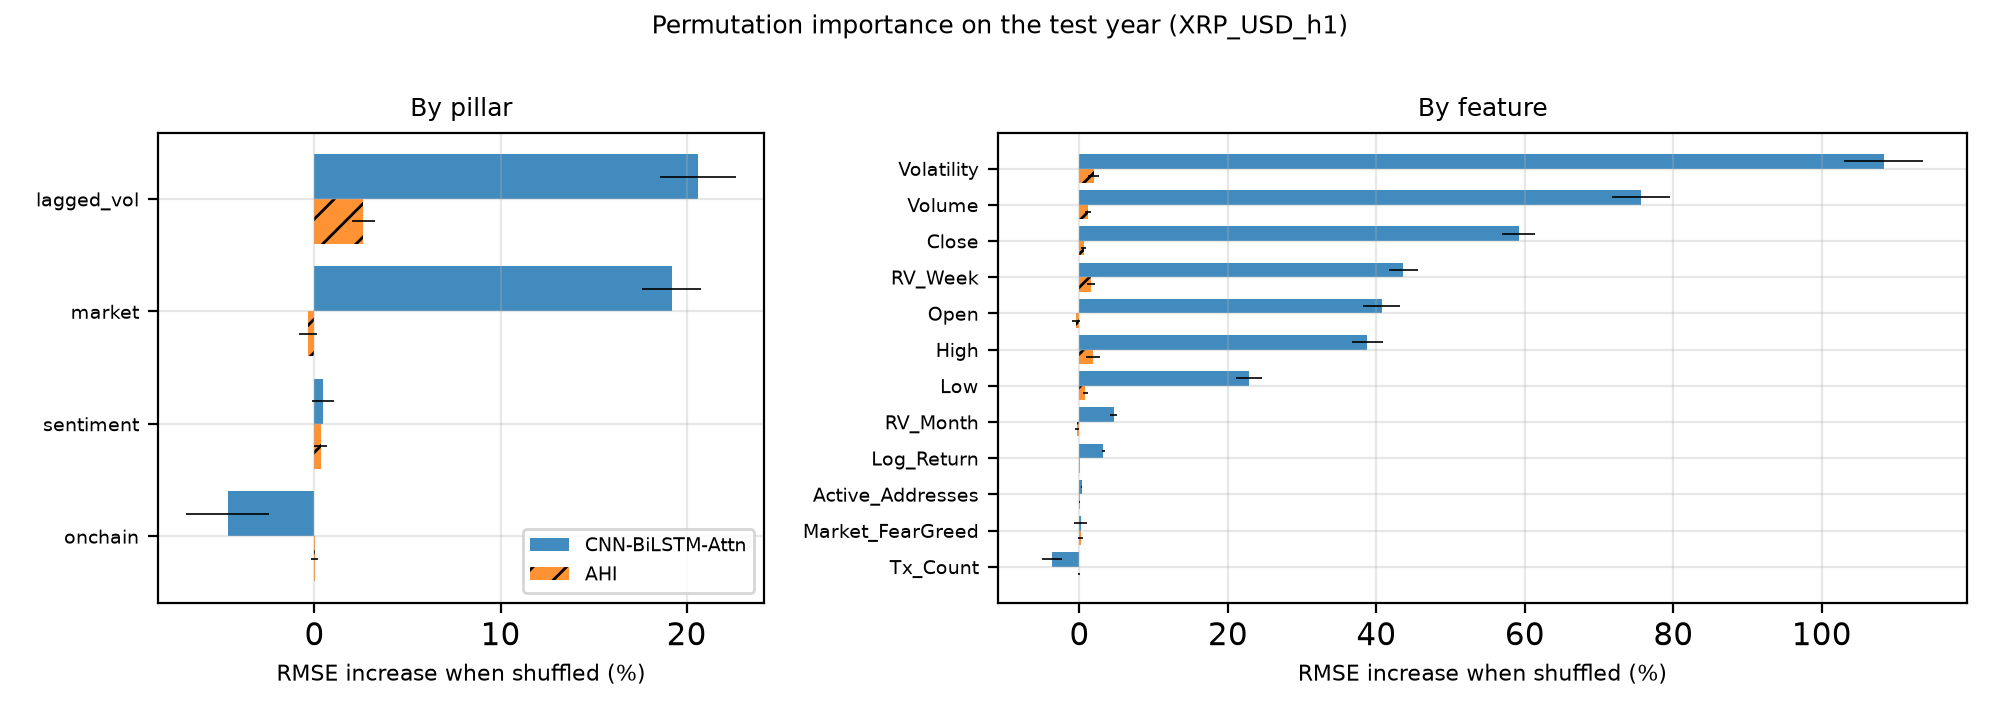

Data behind this chart, as committed beside it:
Ticker, Horizon, Model, Level, Name, Pillar, BaseRMSE, DeltaRMSE, DeltaRMSE_std, RelIncrease
XRP-USD, 1, CNN-BiLSTM-Attn, feature, Open, market, 0.02053, 0.008361, 0.0005093, 0.4073
XRP-USD, 1, CNN-BiLSTM-Attn, feature, High, market, 0.02053, 0.007958, 0.0004259, 0.3877
XRP-USD, 1, CNN-BiLSTM-Attn, feature, Low, market, 0.02053, 0.004692, 0.0003628, 0.2285
XRP-USD, 1, CNN-BiLSTM-Attn, feature, Close, market, 0.02053, 0.01215, 0.0004517, 0.5919
XRP-USD, 1, CNN-BiLSTM-Attn, feature, Volume, market, 0.02053, 0.01553, 0.0007991, 0.7566
XRP-USD, 1, CNN-BiLSTM-Attn, feature, Log_Return, market, 0.02053, 0.0006578, 4.3839031412317475e-05, 0.03204
XRP-USD, 1, CNN-BiLSTM-Attn, feature, Market_FearGreed, sentiment, 0.02053, 3.816978137895222e-05, 0.0001796, 0.001859
XRP-USD, 1, CNN-BiLSTM-Attn, feature, Active_Addresses, onchain, 0.02053, 5.8831927479343143e-05, 2.3520582328354294e-05, 0.002866
XRP-USD, 1, CNN-BiLSTM-Attn, feature, Tx_Count, onchain, 0.02053, -0.0007562, 0.0002727, -0.03684
XRP-USD, 1, CNN-BiLSTM-Attn, feature, Volatility, lagged_vol, 0.02053, 0.02224, 0.001085, 1.083
XRP-USD, 1, CNN-BiLSTM-Attn, feature, RV_Week, lagged_vol, 0.02053, 0.008953, 0.0004028, 0.4361
XRP-USD, 1, CNN-BiLSTM-Attn, feature, RV_Month, lagged_vol, 0.02053, 0.0009505, 0.0001003, 0.0463
XRP-USD, 1, CNN-BiLSTM-Attn, pillar, lagged_vol, lagged_vol, 0.02053, 0.004235, 0.0004204, 0.2063
XRP-USD, 1, CNN-BiLSTM-Attn, pillar, market, market, 0.02053, 0.003942, 0.0003252, 0.192
XRP-USD, 1, CNN-BiLSTM-Attn, pillar, onchain, onchain, 0.02053, -0.000957, 0.0004608, -0.04662
XRP-USD, 1, CNN-BiLSTM-Attn, pillar, sentiment, sentiment, 0.02053, 9.283283383037868e-05, 0.0001214, 0.004522
XRP-USD, 1, AHI, feature, Open, market, 0.004258, -1.9044860820267938e-05, 2.348685532483499e-05, -0.004473
XRP-USD, 1, AHI, feature, High, market, 0.004258, 7.746754753036314e-05, 3.768311952846384e-05, 0.01819
XRP-USD, 1, AHI, feature, Low, market, 0.004258, 3.3994791640714306e-05, 1.3693609084284852e-05, 0.007984
XRP-USD, 1, AHI, feature, Close, market, 0.004258, 2.327744593953636e-05, 1.5227258444099333e-05, 0.005467
XRP-USD, 1, AHI, feature, Volume, market, 0.004258, 4.8839910556372575e-05, 1.6684474562456374e-05, 0.01147
XRP-USD, 1, AHI, feature, Log_Return, market, 0.004258, 3.0692348578250163e-06, 2.0961617185889706e-06, 0.0007208
XRP-USD, 1, AHI, feature, Market_FearGreed, sentiment, 0.004258, 6.990219888901913e-06, 1.3002789767693773e-05, 0.001642
XRP-USD, 1, AHI, feature, Active_Addresses, onchain, 0.004258, 1.0971779387134068e-06, 1.492811922086694e-06, 0.0002577
XRP-USD, 1, AHI, feature, Tx_Count, onchain, 0.004258, -3.829402077530023e-06, 4.419118525935384e-06, -0.0008993
XRP-USD, 1, AHI, feature, Volatility, lagged_vol, 0.004258, 8.08124780516186e-05, 3.067833024374321e-05, 0.01898
XRP-USD, 1, AHI, feature, RV_Week, lagged_vol, 0.004258, 6.462657574947388e-05, 2.2183857451362013e-05, 0.01518
XRP-USD, 1, AHI, feature, RV_Month, lagged_vol, 0.004258, -1.2188764883175849e-05, 1.1073333925725994e-05, -0.002863
XRP-USD, 1, AHI, pillar, lagged_vol, lagged_vol, 0.004258, 0.0001114, 2.654861613367064e-05, 0.02617
XRP-USD, 1, AHI, pillar, market, market, 0.004258, -1.4692053822291333e-05, 2.01853726761223e-05, -0.00345
XRP-USD, 1, AHI, pillar, onchain, onchain, 0.004258, 5.180276043409946e-07, 8.62924380011664e-06, 0.0001217
XRP-USD, 1, AHI, pillar, sentiment, sentiment, 0.004258, 1.3911883809581555e-05, 1.5257793358985298e-05, 0.003267
